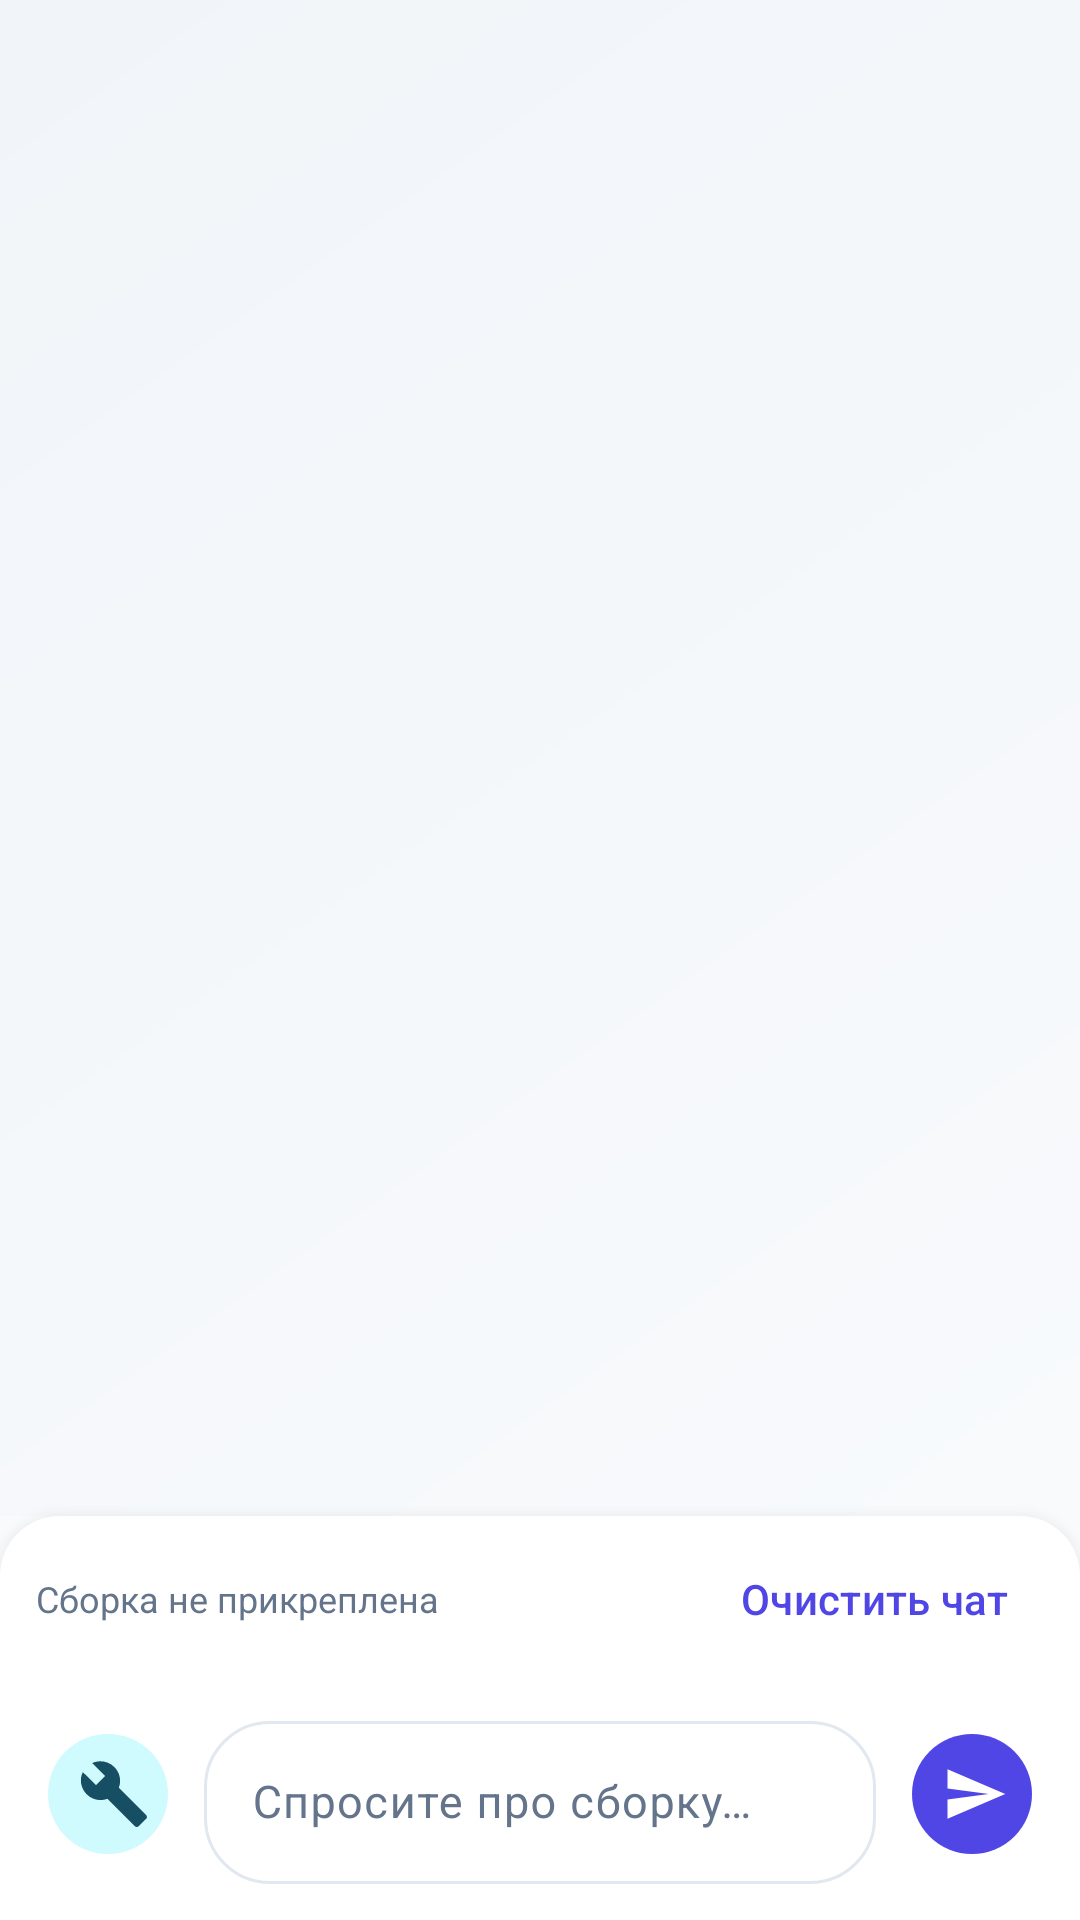

Produce the Android XML layout that renders to this screen, including the resource entries it uses.
<!-- AndroidManifest.xml: application theme Theme.DipProj -->
<!-- res/layout/page_ai_chat.xml -->
<?xml version="1.0" encoding="utf-8"?>
<LinearLayout xmlns:android="http://schemas.android.com/apk/res/android"
    xmlns:app="http://schemas.android.com/apk/res-auto"
    android:layout_width="match_parent"
    android:layout_height="match_parent"
    android:background="?attr/backgroundColor"
    android:orientation="vertical">

    <ScrollView
        android:id="@+id/messagesScrollView"
        android:layout_width="match_parent"
        android:layout_height="0dp"
        android:layout_weight="1"
        android:background="@drawable/bg_chat_messages_area"
        android:clipToPadding="false"
        android:fillViewport="true"
        android:paddingStart="14dp"
        android:paddingTop="14dp"
        android:paddingEnd="14dp"
        android:paddingBottom="10dp"
        android:scrollbars="none">

        <LinearLayout
            android:id="@+id/messagesContainer"
            android:layout_width="match_parent"
            android:layout_height="wrap_content"
            android:animateLayoutChanges="true"
            android:orientation="vertical" />
    </ScrollView>

    <LinearLayout
        android:layout_width="match_parent"
        android:layout_height="wrap_content"
        android:background="@drawable/bg_chat_bar"
        android:elevation="10dp"
        android:orientation="vertical">

        <androidx.recyclerview.widget.RecyclerView
            android:id="@+id/chatHintsRecycler"
            android:layout_width="match_parent"
            android:layout_height="wrap_content"
            android:clipToPadding="false"
            android:paddingStart="12dp"
            android:paddingTop="6dp"
            android:paddingEnd="12dp"
            android:paddingBottom="2dp"
            android:visibility="gone" />

        <LinearLayout
            android:id="@+id/chatActionsRow"
            android:layout_width="match_parent"
            android:layout_height="wrap_content"
            android:orientation="horizontal"
            android:paddingStart="12dp"
            android:paddingTop="8dp"
            android:paddingEnd="12dp"
            android:paddingBottom="4dp">

        <TextView
            android:id="@+id/attachedBuildStatusText"
            android:layout_width="0dp"
            android:layout_height="wrap_content"
            android:layout_gravity="center_vertical"
            android:layout_weight="1"
            android:text="@string/chat_no_attached_build_status"
            android:textColor="?attr/colorOnSurfaceVariant"
            android:textSize="12sp" />

        <com.google.android.material.button.MaterialButton
            android:id="@+id/detachBuildButton"
            style="@style/Widget.Material3.Button.TextButton"
            android:layout_width="wrap_content"
            android:layout_height="wrap_content"
            android:minHeight="0dp"
            android:text="@string/chat_detach_build"
            android:visibility="gone" />

        <com.google.android.material.button.MaterialButton
            android:id="@+id/clearChatButton"
            style="@style/Widget.Material3.Button.TextButton"
            android:layout_width="wrap_content"
            android:layout_height="wrap_content"
            android:minHeight="0dp"
            android:text="@string/chat_clear" />
        </LinearLayout>

        <LinearLayout
            android:layout_width="match_parent"
            android:layout_height="wrap_content"
            android:orientation="horizontal"
            android:paddingStart="12dp"
            android:paddingTop="12dp"
            android:paddingEnd="12dp"
            android:paddingBottom="12dp">

        <com.google.android.material.button.MaterialButton
            android:id="@+id/attachBuildButton"
            style="@style/Widget.Material3.Button.IconButton.Filled.Tonal"
            android:layout_width="48dp"
            android:layout_height="48dp"
            android:layout_gravity="center_vertical"
            android:contentDescription="Прикрепить сборку"
            app:icon="@drawable/ic_build"
            app:iconSize="24dp" />

        <com.google.android.material.textfield.TextInputLayout
            style="@style/Widget.Material3.TextInputLayout.OutlinedBox"
            android:layout_width="0dp"
            android:layout_height="wrap_content"
            android:layout_marginStart="8dp"
            android:layout_marginEnd="8dp"
            android:layout_weight="1"
            app:boxCornerRadiusBottomEnd="22dp"
            app:boxCornerRadiusBottomStart="22dp"
            app:boxCornerRadiusTopEnd="22dp"
            app:boxCornerRadiusTopStart="22dp">

            <com.google.android.material.textfield.TextInputEditText
                android:id="@+id/messageInputEditText"
                android:layout_width="match_parent"
                android:layout_height="wrap_content"
                android:hint="Спросите про сборку…"
                android:maxLines="5"
                android:minHeight="48dp"
                android:textSize="15sp" />
        </com.google.android.material.textfield.TextInputLayout>

        <com.google.android.material.button.MaterialButton
            android:id="@+id/sendMessageButton"
            style="@style/Widget.Material3.Button.IconButton.Filled"
            android:layout_width="48dp"
            android:layout_height="48dp"
            android:layout_gravity="center_vertical"
            android:contentDescription="Отправить"
            app:icon="@drawable/ic_send"
            app:iconSize="22dp" />
        </LinearLayout>
    </LinearLayout>
</LinearLayout>
<!-- resources referenced by this layout -->
<resources>
  <!-- drawable bg_chat_bar (drawable) -->
  <?xml version="1.0" encoding="utf-8"?>
  <shape xmlns:android="http://schemas.android.com/apk/res/android">
      <solid android:color="@color/md_surface" />
      <corners
          android:topLeftRadius="20dp"
          android:topRightRadius="20dp" />
  </shape>
  <!-- drawable bg_chat_messages_area (drawable) -->
  <?xml version="1.0" encoding="utf-8"?>
  <shape xmlns:android="http://schemas.android.com/apk/res/android">
      <gradient
          android:angle="135"
          android:endColor="#F1F5F9"
          android:startColor="#F8FAFC"
          android:type="linear" />
  </shape>
  <!-- drawable ic_build (drawable) -->
  <?xml version="1.0" encoding="utf-8"?>
  <vector xmlns:android="http://schemas.android.com/apk/res/android"
      android:width="24dp"
      android:height="24dp"
      android:viewportWidth="24"
      android:viewportHeight="24">
      <path
          android:fillColor="#FF000000"
          android:pathData="M22.7,19l-9.1-9.1c0.9-2.3,0.4-5-1.5-6.9c-2-2-5-2.4-7.4-1.3L9,6L6,9L1.6,4.7C0.4,7.1,0.9,10.1,2.9,12.1 c1.9,1.9,4.6,2.4,6.9,1.5l9.1,9.1c0.4,0.4,1,0.4,1.4,0l2.3-2.3C23.1,20,23.1,19.4,22.7,19z"/>
  </vector>
  <!-- drawable ic_send (drawable) -->
  <?xml version="1.0" encoding="utf-8"?>
  <vector xmlns:android="http://schemas.android.com/apk/res/android"
      android:width="24dp"
      android:height="24dp"
      android:viewportWidth="24"
      android:viewportHeight="24">
      <path
          android:fillColor="#FF000000"
          android:pathData="M2.01 21L23 12 2.01 3 2 10l15 2-15 2z"/>
  </vector>
  <string name="chat_clear">Очистить чат</string>
  <string name="chat_detach_build">Открепить</string>
  <string name="chat_no_attached_build_status">Сборка не прикреплена</string>
  <style name="Theme.DipProj" parent="Base.Theme.DipProj" />
  <color name="md_surface">#FFFFFF</color>
  <color name="md_primary">#4F46E5</color>
  <color name="md_on_primary">#FFFFFF</color>
  <color name="md_primary_container">#E0E7FF</color>
  <color name="md_on_primary_container">#312E81</color>
  <color name="md_secondary">#0891B2</color>
  <color name="md_on_secondary">#FFFFFF</color>
  <color name="md_secondary_container">#CFFAFE</color>
  <color name="md_on_secondary_container">#164E63</color>
  <color name="md_on_surface">#0F172A</color>
  <color name="md_surface_variant">#F1F5F9</color>
  <color name="md_on_surface_variant">#64748B</color>
  <color name="md_outline">#E2E8F0</color>
  <color name="md_error">#DC2626</color>
  <color name="md_on_error">#FFFFFF</color>
  <color name="md_background">#F8FAFC</color>
  <color name="md_status_bar">#F8FAFC</color>
</resources>
